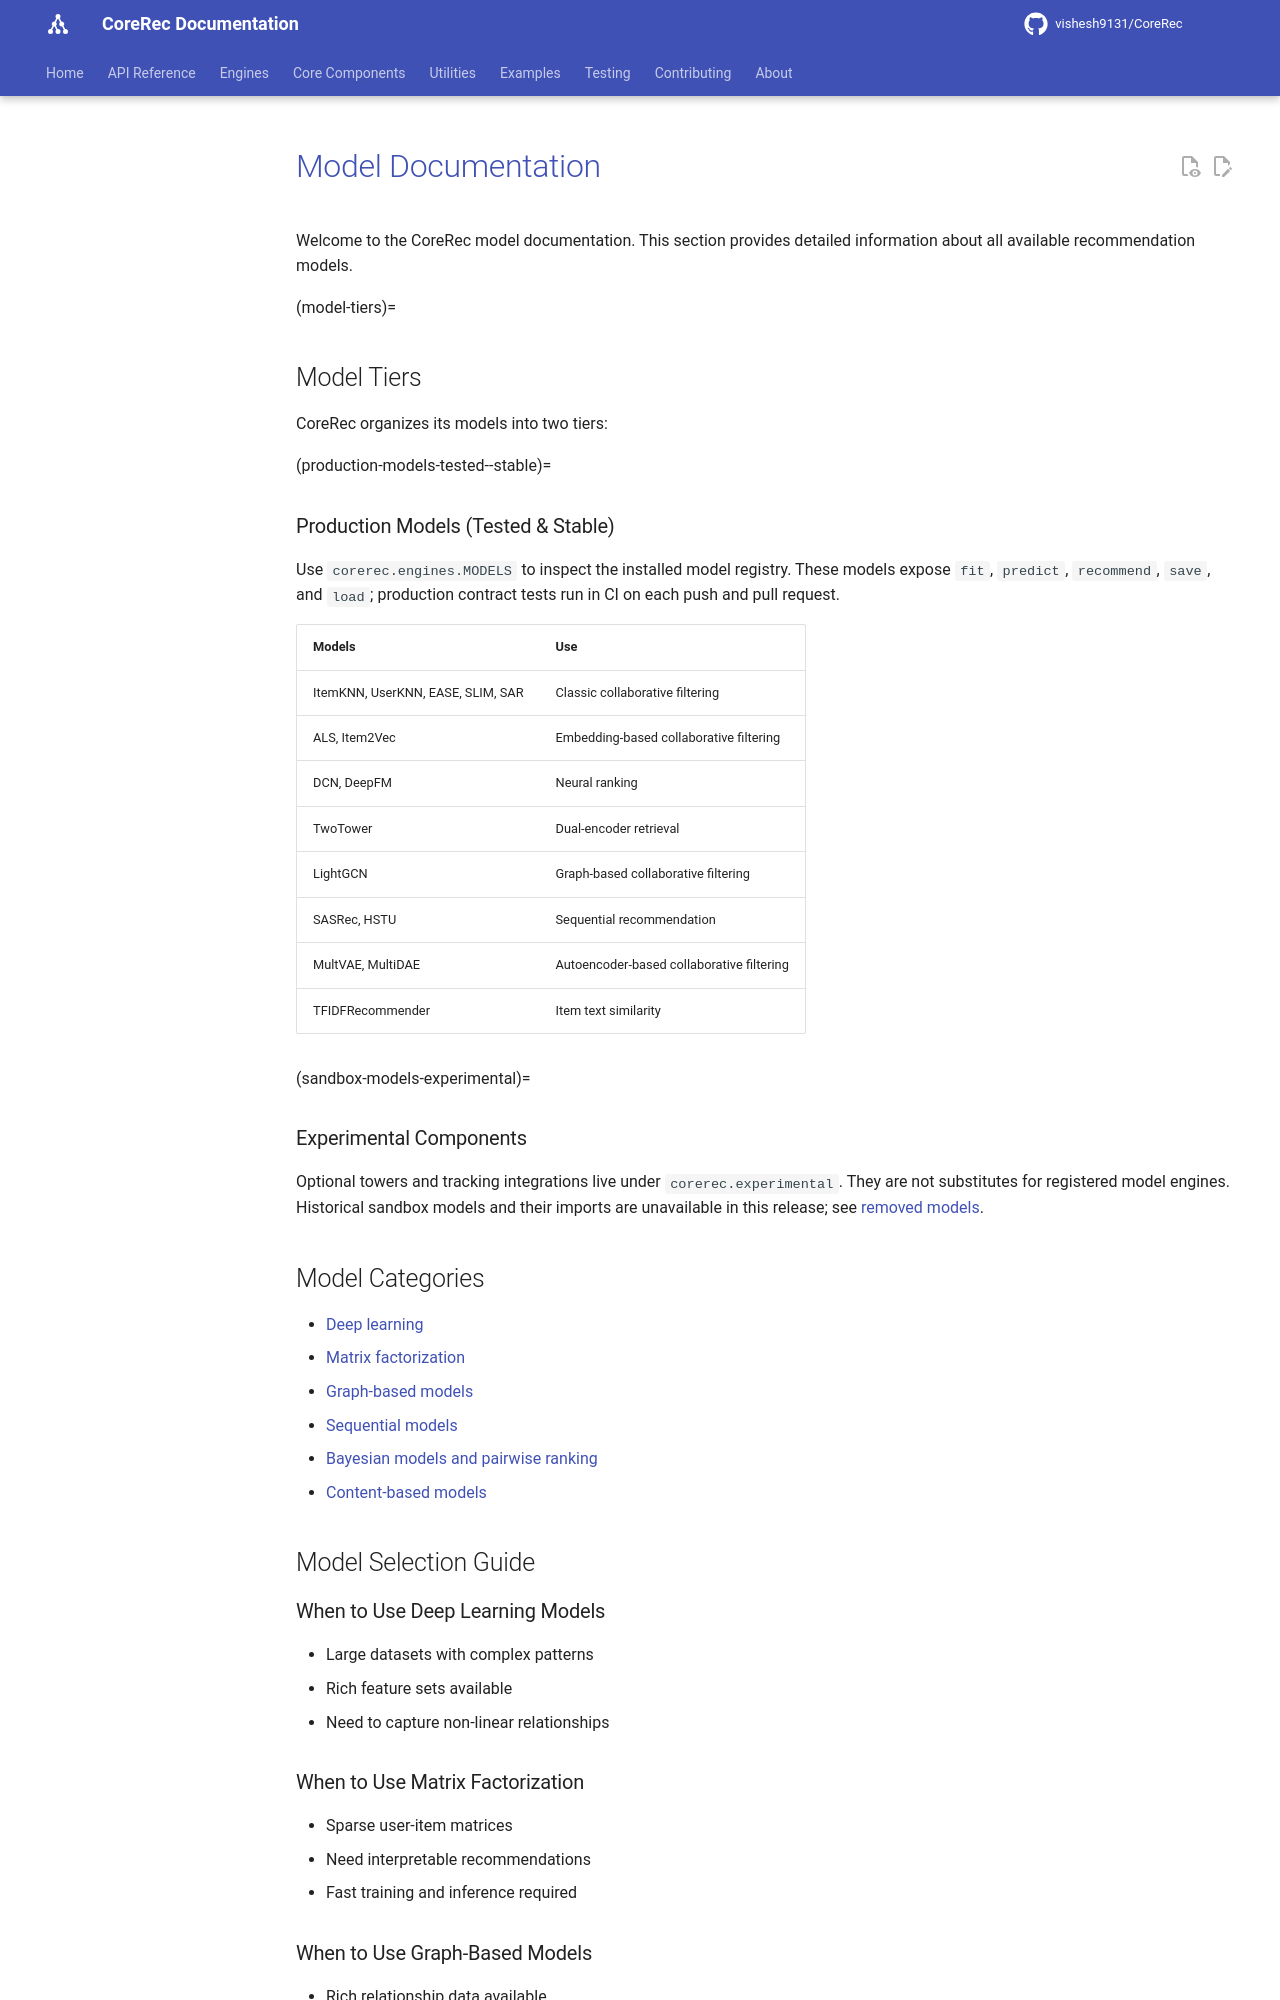

repository: vishesh9131/CoreRec · page: source/models/index.html · generator: mkdocs

# Model Documentation

Welcome to the CoreRec model documentation. This section provides detailed information about all available recommendation models.

(model-tiers)=
## Model Tiers

CoreRec organizes its models into two tiers:

(production-models-tested--stable)=
### Production Models (Tested & Stable)

Use `corerec.engines.MODELS` to inspect the installed model registry. These
models expose `fit`, `predict`, `recommend`, `save`, and `load`; production
contract tests run in CI on each push and pull request.

| Models | Use |
|--------|-----|
| ItemKNN, UserKNN, EASE, SLIM, SAR | Classic collaborative filtering |
| ALS, Item2Vec | Embedding-based collaborative filtering |
| DCN, DeepFM | Neural ranking |
| TwoTower | Dual-encoder retrieval |
| LightGCN | Graph-based collaborative filtering |
| SASRec, HSTU | Sequential recommendation |
| MultVAE, MultiDAE | Autoencoder-based collaborative filtering |
| TFIDFRecommender | Item text similarity |

(sandbox-models-experimental)=
### Experimental Components

Optional towers and tracking integrations live under `corerec.experimental`.
They are not substitutes for registered model engines. Historical sandbox
models and their imports are unavailable in this release; see
[removed models](../tutorials/removed_models.md).

## Model Categories

- [Deep learning](deep_learning.md)
- [Matrix factorization](matrix_factorization.md)
- [Graph-based models](graph_based.md)
- [Sequential models](sequential.md)
- [Bayesian models and pairwise ranking](bayesian.md)
- [Content-based models](content_based.md)

## Model Selection Guide

### When to Use Deep Learning Models
- Large datasets with complex patterns
- Rich feature sets available
- Need to capture non-linear relationships

### When to Use Matrix Factorization
- Sparse user-item matrices
- Need interpretable recommendations
- Fast training and inference required
